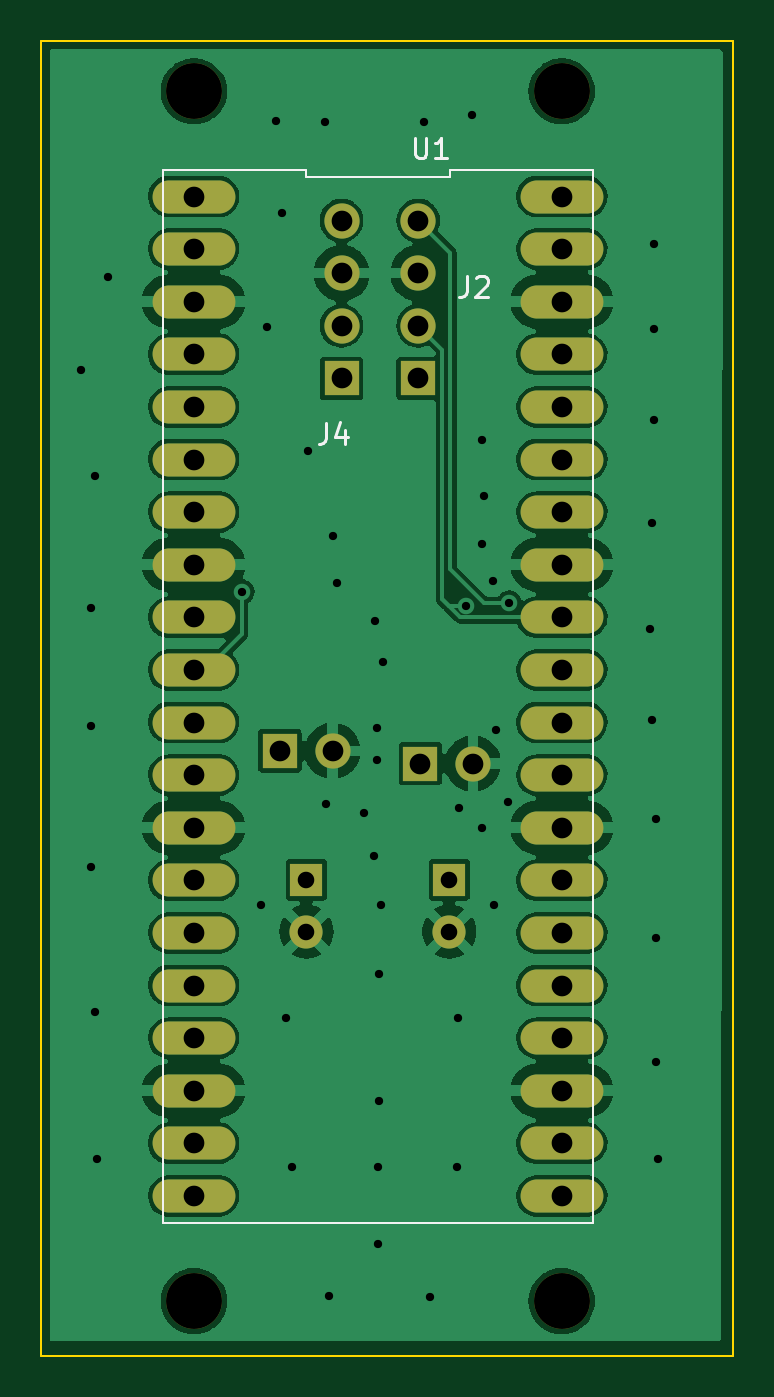
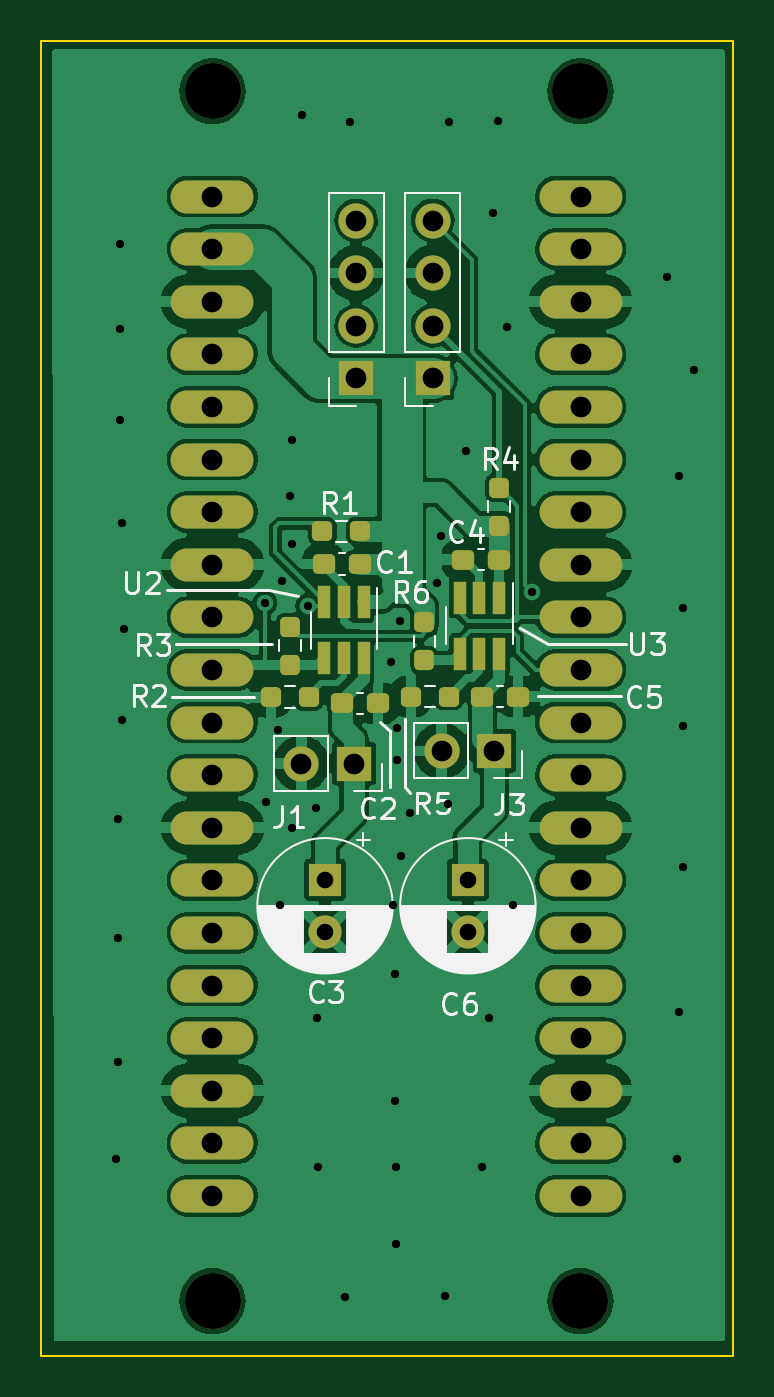
Circuit board: 9 layer files. Board 33.4 x 63.5 mm.
- bottom_copper: Shield_Emergent-B_Cu.gbr (159809 bytes)
- bottom_mask: Shield_Emergent-B_Mask.gbr (4396 bytes)
- bottom_silk: Shield_Emergent-B_Silkscreen.gbr (26623 bytes)
- outline: Shield_Emergent-Edge_Cuts.gbr (684 bytes)
- top_copper: Shield_Emergent-F_Cu.gbr (114796 bytes)
- top_mask: Shield_Emergent-F_Mask.gbr (2371 bytes)
- top_silk: Shield_Emergent-F_Silkscreen.gbr (2025 bytes)
- drill: Shield_Emergent-NPTH.drl (396 bytes)
- drill: Shield_Emergent-PTH.drl (1934 bytes)

=== bottom_copper: Shield_Emergent-B_Cu.gbr (159809 bytes, source omitted) ===
=== bottom_mask: Shield_Emergent-B_Mask.gbr ===
%TF.GenerationSoftware,KiCad,Pcbnew,(6.0.2)*%
%TF.CreationDate,2023-01-31T14:35:55+03:00*%
%TF.ProjectId,Shield_Emergent,53686965-6c64-45f4-956d-657267656e74,rev?*%
%TF.SameCoordinates,Original*%
%TF.FileFunction,Soldermask,Bot*%
%TF.FilePolarity,Negative*%
%FSLAX46Y46*%
G04 Gerber Fmt 4.6, Leading zero omitted, Abs format (unit mm)*
G04 Created by KiCad (PCBNEW (6.0.2)) date 2023-01-31 14:35:55*
%MOMM*%
%LPD*%
G01*
G04 APERTURE LIST*
G04 Aperture macros list*
%AMRoundRect*
0 Rectangle with rounded corners*
0 $1 Rounding radius*
0 $2 $3 $4 $5 $6 $7 $8 $9 X,Y pos of 4 corners*
0 Add a 4 corners polygon primitive as box body*
4,1,4,$2,$3,$4,$5,$6,$7,$8,$9,$2,$3,0*
0 Add four circle primitives for the rounded corners*
1,1,$1+$1,$2,$3*
1,1,$1+$1,$4,$5*
1,1,$1+$1,$6,$7*
1,1,$1+$1,$8,$9*
0 Add four rect primitives between the rounded corners*
20,1,$1+$1,$2,$3,$4,$5,0*
20,1,$1+$1,$4,$5,$6,$7,0*
20,1,$1+$1,$6,$7,$8,$9,0*
20,1,$1+$1,$8,$9,$2,$3,0*%
G04 Aperture macros list end*
%ADD10C,2.700000*%
%ADD11O,4.000000X1.600000*%
%ADD12RoundRect,0.237500X0.237500X-0.250000X0.237500X0.250000X-0.237500X0.250000X-0.237500X-0.250000X0*%
%ADD13RoundRect,0.237500X-0.300000X-0.237500X0.300000X-0.237500X0.300000X0.237500X-0.300000X0.237500X0*%
%ADD14R,0.650000X1.560000*%
%ADD15R,1.600000X1.600000*%
%ADD16C,1.600000*%
%ADD17RoundRect,0.237500X0.300000X0.237500X-0.300000X0.237500X-0.300000X-0.237500X0.300000X-0.237500X0*%
%ADD18R,1.700000X1.700000*%
%ADD19O,1.700000X1.700000*%
%ADD20RoundRect,0.237500X-0.250000X-0.237500X0.250000X-0.237500X0.250000X0.237500X-0.250000X0.237500X0*%
G04 APERTURE END LIST*
D10*
%TO.C,REF\u002A\u002A*%
X46530000Y-81960000D03*
%TD*%
D11*
%TO.C,U1*%
X28760000Y-28620000D03*
X28760000Y-31160000D03*
X28760000Y-33700000D03*
X28760000Y-36240000D03*
X28760000Y-38780000D03*
X28760000Y-41320000D03*
X28760000Y-43860000D03*
X28760000Y-46400000D03*
X28760000Y-48940000D03*
X28760000Y-51480000D03*
X28760000Y-54020000D03*
X28760000Y-56560000D03*
X28760000Y-59100000D03*
X28760000Y-61640000D03*
X28760000Y-64180000D03*
X28760000Y-66720000D03*
X28760000Y-69260000D03*
X28760000Y-71800000D03*
X28760000Y-74340000D03*
X28760000Y-76880000D03*
X46540000Y-76880000D03*
X46540000Y-74340000D03*
X46540000Y-71800000D03*
X46540000Y-69260000D03*
X46540000Y-66720000D03*
X46540000Y-64180000D03*
X46540000Y-61640000D03*
X46540000Y-59100000D03*
X46540000Y-56560000D03*
X46540000Y-54020000D03*
X46540000Y-51480000D03*
X46540000Y-48940000D03*
X46540000Y-46400000D03*
X46540000Y-43860000D03*
X46540000Y-41320000D03*
X46540000Y-38780000D03*
X46540000Y-36240000D03*
X46540000Y-33700000D03*
X46540000Y-31160000D03*
X46540000Y-28620000D03*
%TD*%
D10*
%TO.C,REF\u002A\u002A*%
X28770000Y-81960000D03*
%TD*%
%TO.C,REF\u002A\u002A*%
X28770000Y-23540000D03*
%TD*%
%TO.C,REF\u002A\u002A*%
X46530000Y-23540000D03*
%TD*%
D12*
%TO.C,R4*%
X32700000Y-44512500D03*
X32700000Y-42687500D03*
%TD*%
D13*
%TO.C,C4*%
X32687500Y-46150000D03*
X34412500Y-46150000D03*
%TD*%
D14*
%TO.C,U3*%
X32700000Y-48000000D03*
X33650000Y-48000000D03*
X34600000Y-48000000D03*
X34600000Y-50700000D03*
X33650000Y-50700000D03*
X32700000Y-50700000D03*
%TD*%
D15*
%TO.C,C6*%
X34200000Y-61617621D03*
D16*
X34200000Y-64117621D03*
%TD*%
D17*
%TO.C,C2*%
X40262500Y-53100000D03*
X38537500Y-53100000D03*
%TD*%
D18*
%TO.C,J4*%
X35900000Y-37400000D03*
D19*
X35900000Y-34860000D03*
X35900000Y-32320000D03*
X35900000Y-29780000D03*
%TD*%
D20*
%TO.C,R2*%
X41887500Y-52800000D03*
X43712500Y-52800000D03*
%TD*%
D18*
%TO.C,J2*%
X39600000Y-37400000D03*
D19*
X39600000Y-34860000D03*
X39600000Y-32320000D03*
X39600000Y-29780000D03*
%TD*%
D18*
%TO.C,J3*%
X32925000Y-55387500D03*
D19*
X35465000Y-55387500D03*
%TD*%
D20*
%TO.C,R1*%
X39400000Y-44787500D03*
X41225000Y-44787500D03*
%TD*%
D12*
%TO.C,R3*%
X42790000Y-51225000D03*
X42790000Y-49400000D03*
%TD*%
D17*
%TO.C,C5*%
X33502500Y-52762500D03*
X31777500Y-52762500D03*
%TD*%
D14*
%TO.C,U2*%
X39240000Y-48212500D03*
X40190000Y-48212500D03*
X41140000Y-48212500D03*
X41140000Y-50912500D03*
X40190000Y-50912500D03*
X39240000Y-50912500D03*
%TD*%
D13*
%TO.C,C1*%
X39427500Y-46362500D03*
X41152500Y-46362500D03*
%TD*%
D15*
%TO.C,C3*%
X41100000Y-61617621D03*
D16*
X41100000Y-64117621D03*
%TD*%
D12*
%TO.C,R6*%
X36300000Y-51012500D03*
X36300000Y-49187500D03*
%TD*%
D20*
%TO.C,R5*%
X35127500Y-52762500D03*
X36952500Y-52762500D03*
%TD*%
D18*
%TO.C,J1*%
X39700000Y-56000000D03*
D19*
X42240000Y-56000000D03*
%TD*%
M02*

=== bottom_silk: Shield_Emergent-B_Silkscreen.gbr (26623 bytes, source omitted) ===
=== outline: Shield_Emergent-Edge_Cuts.gbr ===
%TF.GenerationSoftware,KiCad,Pcbnew,(6.0.2)*%
%TF.CreationDate,2023-01-31T14:35:55+03:00*%
%TF.ProjectId,Shield_Emergent,53686965-6c64-45f4-956d-657267656e74,rev?*%
%TF.SameCoordinates,Original*%
%TF.FileFunction,Profile,NP*%
%FSLAX46Y46*%
G04 Gerber Fmt 4.6, Leading zero omitted, Abs format (unit mm)*
G04 Created by KiCad (PCBNEW (6.0.2)) date 2023-01-31 14:35:55*
%MOMM*%
%LPD*%
G01*
G04 APERTURE LIST*
%TA.AperFunction,Profile*%
%ADD10C,0.100000*%
%TD*%
G04 APERTURE END LIST*
D10*
X21400000Y-21100000D02*
X54800000Y-21100000D01*
X54800000Y-21100000D02*
X54800000Y-84600000D01*
X54800000Y-84600000D02*
X21400000Y-84600000D01*
X21400000Y-84600000D02*
X21400000Y-21100000D01*
M02*

=== top_copper: Shield_Emergent-F_Cu.gbr (114796 bytes, source omitted) ===
=== top_mask: Shield_Emergent-F_Mask.gbr ===
%TF.GenerationSoftware,KiCad,Pcbnew,(6.0.2)*%
%TF.CreationDate,2023-01-31T14:35:55+03:00*%
%TF.ProjectId,Shield_Emergent,53686965-6c64-45f4-956d-657267656e74,rev?*%
%TF.SameCoordinates,Original*%
%TF.FileFunction,Soldermask,Top*%
%TF.FilePolarity,Negative*%
%FSLAX46Y46*%
G04 Gerber Fmt 4.6, Leading zero omitted, Abs format (unit mm)*
G04 Created by KiCad (PCBNEW (6.0.2)) date 2023-01-31 14:35:55*
%MOMM*%
%LPD*%
G01*
G04 APERTURE LIST*
%ADD10C,2.700000*%
%ADD11O,4.000000X1.600000*%
%ADD12R,1.600000X1.600000*%
%ADD13C,1.600000*%
%ADD14R,1.700000X1.700000*%
%ADD15O,1.700000X1.700000*%
G04 APERTURE END LIST*
D10*
%TO.C,REF\u002A\u002A*%
X46530000Y-81960000D03*
%TD*%
D11*
%TO.C,U1*%
X28760000Y-28620000D03*
X28760000Y-31160000D03*
X28760000Y-33700000D03*
X28760000Y-36240000D03*
X28760000Y-38780000D03*
X28760000Y-41320000D03*
X28760000Y-43860000D03*
X28760000Y-46400000D03*
X28760000Y-48940000D03*
X28760000Y-51480000D03*
X28760000Y-54020000D03*
X28760000Y-56560000D03*
X28760000Y-59100000D03*
X28760000Y-61640000D03*
X28760000Y-64180000D03*
X28760000Y-66720000D03*
X28760000Y-69260000D03*
X28760000Y-71800000D03*
X28760000Y-74340000D03*
X28760000Y-76880000D03*
X46540000Y-76880000D03*
X46540000Y-74340000D03*
X46540000Y-71800000D03*
X46540000Y-69260000D03*
X46540000Y-66720000D03*
X46540000Y-64180000D03*
X46540000Y-61640000D03*
X46540000Y-59100000D03*
X46540000Y-56560000D03*
X46540000Y-54020000D03*
X46540000Y-51480000D03*
X46540000Y-48940000D03*
X46540000Y-46400000D03*
X46540000Y-43860000D03*
X46540000Y-41320000D03*
X46540000Y-38780000D03*
X46540000Y-36240000D03*
X46540000Y-33700000D03*
X46540000Y-31160000D03*
X46540000Y-28620000D03*
%TD*%
D10*
%TO.C,REF\u002A\u002A*%
X28770000Y-81960000D03*
%TD*%
%TO.C,REF\u002A\u002A*%
X28770000Y-23540000D03*
%TD*%
%TO.C,REF\u002A\u002A*%
X46530000Y-23540000D03*
%TD*%
D12*
%TO.C,C6*%
X34200000Y-61617621D03*
D13*
X34200000Y-64117621D03*
%TD*%
D14*
%TO.C,J4*%
X35900000Y-37400000D03*
D15*
X35900000Y-34860000D03*
X35900000Y-32320000D03*
X35900000Y-29780000D03*
%TD*%
D14*
%TO.C,J2*%
X39600000Y-37400000D03*
D15*
X39600000Y-34860000D03*
X39600000Y-32320000D03*
X39600000Y-29780000D03*
%TD*%
D14*
%TO.C,J3*%
X32925000Y-55387500D03*
D15*
X35465000Y-55387500D03*
%TD*%
D12*
%TO.C,C3*%
X41100000Y-61617621D03*
D13*
X41100000Y-64117621D03*
%TD*%
D14*
%TO.C,J1*%
X39700000Y-56000000D03*
D15*
X42240000Y-56000000D03*
%TD*%
M02*

=== top_silk: Shield_Emergent-F_Silkscreen.gbr ===
%TF.GenerationSoftware,KiCad,Pcbnew,(6.0.2)*%
%TF.CreationDate,2023-01-31T14:35:55+03:00*%
%TF.ProjectId,Shield_Emergent,53686965-6c64-45f4-956d-657267656e74,rev?*%
%TF.SameCoordinates,Original*%
%TF.FileFunction,Legend,Top*%
%TF.FilePolarity,Positive*%
%FSLAX46Y46*%
G04 Gerber Fmt 4.6, Leading zero omitted, Abs format (unit mm)*
G04 Created by KiCad (PCBNEW (6.0.2)) date 2023-01-31 14:35:55*
%MOMM*%
%LPD*%
G01*
G04 APERTURE LIST*
%ADD10C,0.150000*%
%ADD11C,0.120000*%
G04 APERTURE END LIST*
D10*
%TO.C,U1*%
X39428095Y-25772380D02*
X39428095Y-26581904D01*
X39475714Y-26677142D01*
X39523333Y-26724761D01*
X39618571Y-26772380D01*
X39809047Y-26772380D01*
X39904285Y-26724761D01*
X39951904Y-26677142D01*
X39999523Y-26581904D01*
X39999523Y-25772380D01*
X40999523Y-26772380D02*
X40428095Y-26772380D01*
X40713809Y-26772380D02*
X40713809Y-25772380D01*
X40618571Y-25915238D01*
X40523333Y-26010476D01*
X40428095Y-26058095D01*
%TO.C,J4*%
X35166666Y-39552380D02*
X35166666Y-40266666D01*
X35119047Y-40409523D01*
X35023809Y-40504761D01*
X34880952Y-40552380D01*
X34785714Y-40552380D01*
X36071428Y-39885714D02*
X36071428Y-40552380D01*
X35833333Y-39504761D02*
X35595238Y-40219047D01*
X36214285Y-40219047D01*
%TO.C,J2*%
X41966666Y-32452380D02*
X41966666Y-33166666D01*
X41919047Y-33309523D01*
X41823809Y-33404761D01*
X41680952Y-33452380D01*
X41585714Y-33452380D01*
X42395238Y-32547619D02*
X42442857Y-32500000D01*
X42538095Y-32452380D01*
X42776190Y-32452380D01*
X42871428Y-32500000D01*
X42919047Y-32547619D01*
X42966666Y-32642857D01*
X42966666Y-32738095D01*
X42919047Y-32880952D01*
X42347619Y-33452380D01*
X42966666Y-33452380D01*
D11*
%TO.C,U1*%
X48039999Y-78180000D02*
X48040000Y-27320000D01*
X34186667Y-27680000D02*
X34186667Y-27320000D01*
X48040000Y-27320000D02*
X41113333Y-27320000D01*
X41113333Y-27680000D02*
X34186667Y-27680000D01*
X41113333Y-27320000D02*
X41113333Y-27680000D01*
X34186667Y-27320000D02*
X27260001Y-27320000D01*
X27260000Y-78180000D02*
X48039999Y-78180000D01*
X27260001Y-27320000D02*
X27260000Y-78180000D01*
%TD*%
M02*

=== drill: Shield_Emergent-NPTH.drl ===
M48
; DRILL file {KiCad (6.0.2)} date Tue Jan 31 14:36:00 2023
; FORMAT={-:-/ absolute / metric / decimal}
; #@! TF.CreationDate,2023-01-31T14:36:00+03:00
; #@! TF.GenerationSoftware,Kicad,Pcbnew,(6.0.2)
; #@! TF.FileFunction,NonPlated,1,2,NPTH
FMAT,2
METRIC
; #@! TA.AperFunction,NonPlated,NPTH,ComponentDrill
T1C2.700
%
G90
G05
T1
X28.77Y-23.54
X28.77Y-81.96
X46.53Y-23.54
X46.53Y-81.96
T0
M30

=== drill: Shield_Emergent-PTH.drl ===
M48
; DRILL file {KiCad (6.0.2)} date Tue Jan 31 14:36:00 2023
; FORMAT={-:-/ absolute / metric / decimal}
; #@! TF.CreationDate,2023-01-31T14:36:00+03:00
; #@! TF.GenerationSoftware,Kicad,Pcbnew,(6.0.2)
; #@! TF.FileFunction,Plated,1,2,PTH
FMAT,2
METRIC
; #@! TA.AperFunction,Plated,PTH,ViaDrill
T1C0.400
; #@! TA.AperFunction,Plated,PTH,ComponentDrill
T2C0.800
; #@! TA.AperFunction,Plated,PTH,ComponentDrill
T3C1.000
%
G90
G05
T1
X23.3Y-37.0
X23.8Y-48.5
X23.8Y-54.2
X23.8Y-61.0
X24.0Y-42.1
X24.0Y-68.0
X24.1Y-75.1
X24.6Y-32.5
X31.1Y-47.7
X32.0Y-62.85
X32.3Y-34.9
X32.75Y-24.95
X33.0Y-29.4
X33.2Y-68.3
X33.5Y-75.5
X34.3Y-40.9
X35.1Y-25.0
X35.15Y-57.95
X35.3Y-81.7
X35.5Y-45.0
X35.7Y-47.3
X37.0Y-58.4
X37.45Y-60.45
X37.5Y-49.1
X37.6Y-54.3
X37.6Y-55.85
X37.65Y-75.5
X37.65Y-79.2
X37.7Y-66.15
X37.7Y-72.3
X37.8Y-62.85
X37.9Y-51.1
X39.9Y-25.0
X40.15Y-81.75
X41.45Y-75.5
X41.5Y-68.3
X41.55Y-58.15
X41.93Y-48.37
X42.2Y-24.7
X42.7Y-40.4
X42.7Y-45.4
X42.7Y-59.1
X42.8Y-43.1
X43.2Y-47.2
X43.25Y-62.85
X43.35Y-54.4
X43.95Y-57.85
X44.0Y-48.24
X50.8Y-49.5
X50.9Y-44.4
X50.9Y-53.9
X51.0Y-30.9
X51.0Y-35.0
X51.0Y-39.4
X51.1Y-58.7
X51.1Y-64.4
X51.1Y-70.4
X51.2Y-75.1
T2
X34.2Y-61.618
X34.2Y-64.118
X41.1Y-61.618
X41.1Y-64.118
T3
X28.76Y-28.62
X28.76Y-31.16
X28.76Y-33.7
X28.76Y-36.24
X28.76Y-38.78
X28.76Y-41.32
X28.76Y-43.86
X28.76Y-46.4
X28.76Y-48.94
X28.76Y-51.48
X28.76Y-54.02
X28.76Y-56.56
X28.76Y-59.1
X28.76Y-61.64
X28.76Y-64.18
X28.76Y-66.72
X28.76Y-69.26
X28.76Y-71.8
X28.76Y-74.34
X28.76Y-76.88
X32.925Y-55.387
X35.465Y-55.387
X35.9Y-29.78
X35.9Y-32.32
X35.9Y-34.86
X35.9Y-37.4
X39.6Y-29.78
X39.6Y-32.32
X39.6Y-34.86
X39.6Y-37.4
X39.7Y-56.0
X42.24Y-56.0
X46.54Y-28.62
X46.54Y-31.16
X46.54Y-33.7
X46.54Y-36.24
X46.54Y-38.78
X46.54Y-41.32
X46.54Y-43.86
X46.54Y-46.4
X46.54Y-48.94
X46.54Y-51.48
X46.54Y-54.02
X46.54Y-56.56
X46.54Y-59.1
X46.54Y-61.64
X46.54Y-64.18
X46.54Y-66.72
X46.54Y-69.26
X46.54Y-71.8
X46.54Y-74.34
X46.54Y-76.88
T0
M30

